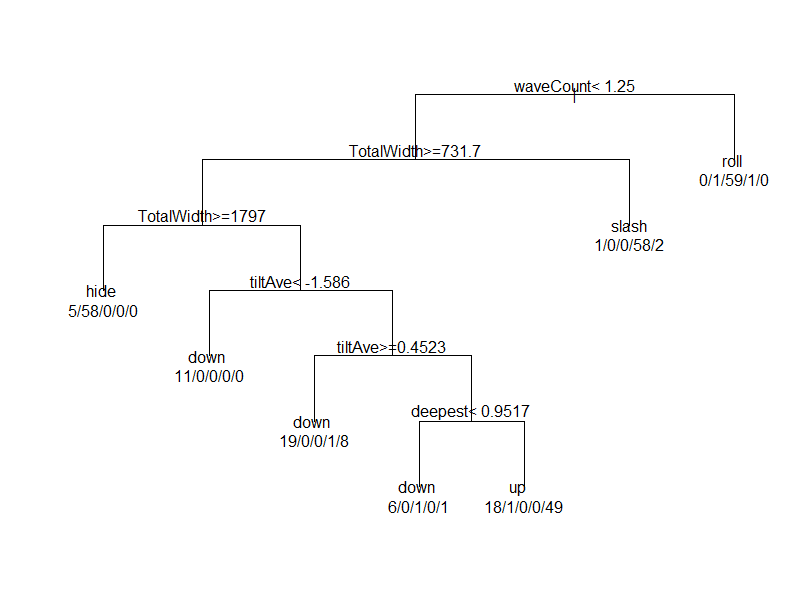

The file beside this chart, header and first rows:
waveCount, TotalWidth, tiltAve, deepest, class
1.0, 360.1, 0.005284, 0.7328, slash
1.0, 359, -0.0319, 0.9749, slash
1.0, 360.4, -0.0569, 0.9236, slash
1.0, 360.7, -0.02941, 0.8354, slash
1.0, 359.1, -0.02507, 0.9681, slash
1.0, 541.5, 2.688, 0.9662, slash
1.0, 538.7, -3.041, 0.97, slash
1.0, 545.5, -2.269, 0.8288, slash
1.0, 725, 0.02414, 0.8324, slash
1.0, 539, 2.838, 0.9681, slash
1.0, 1436, 0.01012, 0.9816, up
1.0, 1797, -1.6866377551716383E-5, 0.9769, up
1.0, 1436, -0.7387, 0.9768, up
1.0, 1260, -0.4568, 0.9729, up
1.0, 1255, -0.4701, 0.9768, up
1.0, 1257, -0.4601, 0.9797, up
1.0, 1255, -0.4648, 0.9749, up
1.0, 1076, -1.398, 0.9758, up
1.0, 897.5, -0.9382, 0.9797, up
1.0, 1253, 0.4521, 0.969, up
1.0, 1257, -0.4684, 0.9681, down
1.0, 1077, 0.006808, 0.97, down
1.0, 1076, -0.01391, 0.97, down
1.0, 897, 0.933, 0.9729, down
1.0, 1257, -0.4601, 0.9681, down
1.0, 1260, 0.4756, 0.9758, down
1.0, 1079, -0.002569, 0.972, down
1.0, 1077, 1.415, 0.9787, down
0.0, 175.8, NaN, 0.0, down
1.0, 1437, -4.809, 0.9729, down
2.5, 1615, 0.28, 0.9593, roll
1.5, 1619, 4.81, 0.948, roll
1.5, 2167, -4.794, 0.9653, roll
3.0, 2335, -5.091, 0.9595, roll
2.5, 2152, -4.495, 0.8617, roll
2.0, 1975, 0.1835, 0.9557, roll
2.5, 1977, 0.1915, 0.9701, roll
2.5, 1974, -5.039, 0.9768, roll
2.5, 1973, 5.106, 0.9701, roll
2.5, 1982, 0.1938, 0.9788, roll
1.0, 1797, 0.466, 0.9865, hide
1.0, 2157, -0.002118, 0.9971, hide
1.0, 2159, -0.7174, 0.9923, hide
1.0, 2519, 0.2383, 0.9913, hide
1.0, 2339, 0.7834, 0.9894, hide
1.0, 2875, 0.1796, 0.9913, hide
1.0, 2696, 0.5667, 0.9913, hide
1.0, 2516, 0.5064, 0.9923, hide
1.0, 2335, 0.4277, 0.9971, hide
1.0, 2514, 0.2399, 0.9981, hide
1.0, 359.1, -0.04009, 0.9484, slash
1.0, 362.2, -0.06421, 0.9617, slash
1.0, 357.2, 0.07429, 0.9521, slash
1.0, 359.1, -0.18, 0.9153, slash
1.0, 539.7, -0.8212, 0.4725, slash
1.0, 358.3, -0.1511, 0.8369, slash
1.0, 361.1, 0.01797, 0.9437, slash
1.0, 539, 1.571, 0.9534, slash
1.0, 360.9, -0.02262, 0.3544, slash
1.0, 359.7, -0.01505, 0.9469, slash
... 240 more rows
